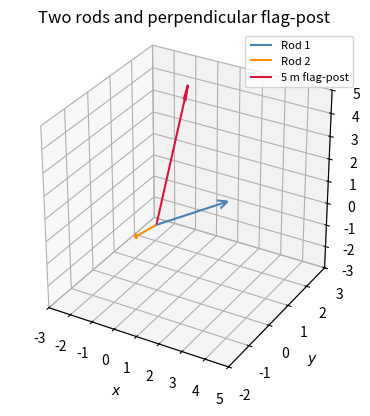

Generate this figure with matplotlib: (Note: this script raises an exception after producing the figure.)
from pathlib import Path
import numpy as np
import matplotlib.pyplot as plt
u=np.array([4.,-1.,3.]); v=np.array([-2.,1.,-2.]); n=np.cross(u,v); flag=5*n/np.linalg.norm(n)
fig=plt.figure(figsize=(5,4)); ax=fig.add_subplot(111,projection='3d')
for vec,label,color in [(u,'Rod 1','steelblue'),(v,'Rod 2','darkorange'),(flag,'5 m flag-post','crimson')]:
 ax.quiver(0,0,0,*vec,color=color,arrow_length_ratio=.12,label=label)
ax.set(xlabel='$x$',ylabel='$y$',zlabel='$z$',title='Two rods and perpendicular flag-post'); ax.set_xlim(-3,5); ax.set_ylim(-2,3); ax.set_zlim(-3,5); ax.legend(fontsize=8); ax.set_box_aspect((1,1,1)); fig.tight_layout()
out=Path(__file__).resolve().parent.parent/'figs'/'4.1.25a.png'; fig.savefig(out,dpi=250)
print(f'a×b={n}; |a×b|={np.linalg.norm(n):g}; required vector is ±5/3(-i+2j+2k) m = {flag}. Figure: {out}')
